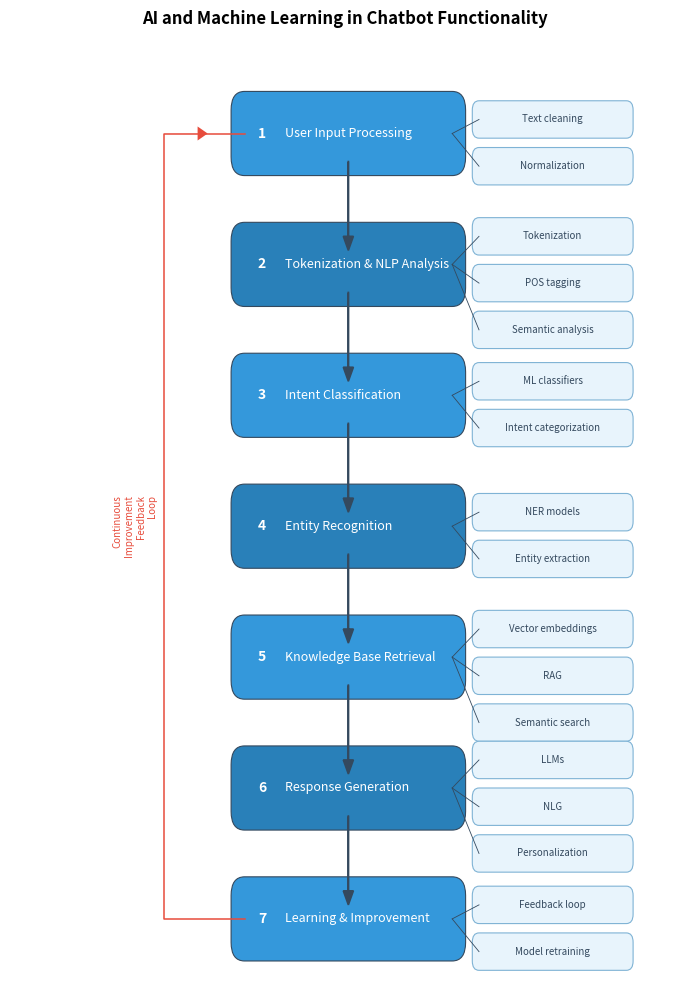

This chart was generated by the following Python code:
import matplotlib.pyplot as plt
import numpy as np
from matplotlib.patches import FancyBboxPatch

# Define the main process steps
steps = [
    "User Input Processing",
    "Tokenization & NLP Analysis",
    "Intent Classification",
    "Entity Recognition",
    "Knowledge Base Retrieval",
    "Response Generation",
    "Learning & Improvement"
]

# Define associated ML techniques for each step (displayed on the side)
ml_components = [
    ["Text cleaning","Normalization"],
    ["Tokenization","POS tagging","Semantic analysis"],
    ["ML classifiers","Intent categorization"],
    ["NER models","Entity extraction"],
    ["Vector embeddings","RAG","Semantic search"],
    ["LLMs","NLG","Personalization"],
    ["Feedback loop","Model retraining"]
]

# Create figure
fig,ax = plt.subplots(figsize=(7,10))
ax.set_xlim(0,10)
ax.set_ylim(0,10)
ax.axis('off')

# Colors
main_color = "#3498db"
secondary_color = "#2980b9"
text_color = "#ffffff"
line_color = "#34495e"
component_color = "#e8f4fc"
component_border = "#7fb3d5"

# Draw the main process steps (vertical flow)
box_width = 3.1
box_height = 0.5
main_x = 3.5
spacing = 1.4
y_positions = []

for i,step in enumerate(steps) :
    y_pos = 9 - i * spacing
    y_positions.append(y_pos)

    # Add main process box
    box = FancyBboxPatch(
        (main_x,y_pos - box_height / 2),
        box_width,box_height,
        boxstyle="round,pad=0.2",
        facecolor=main_color if i % 2 == 0 else secondary_color,
        edgecolor=line_color,
        linewidth=0.8
    )
    ax.add_patch(box)

    # Add step number and text
    ax.text(main_x + 0.2,y_pos,f"{i + 1}",
            fontsize=10,fontweight='bold',color=text_color,
            va='center')
    ax.text(main_x + 0.6,y_pos,step,
            fontsize=9,color=text_color,
            va='center')

    # Add ML components on the right side
    component_x = main_x + box_width + 0.4
    component_width = 2.2
    component_height = 0.2
    component_spacing = 0.5

    # Determine vertical positioning of components
    num_components = len(ml_components[i])
    total_height = num_components * component_height + (num_components - 1) * 0.1
    start_y = y_pos + total_height / 2 - component_height / 2

    for j,component in enumerate(ml_components[i]) :
        comp_y = start_y - j * component_spacing

        # Add component box
        comp_box = FancyBboxPatch(
            (component_x,comp_y - component_height / 2),
            component_width,component_height,
            boxstyle="round,pad=0.1",
            facecolor=component_color,
            edgecolor=component_border,
            linewidth=0.8
        )
        ax.add_patch(comp_box)

        # Add component text
        ax.text(component_x + component_width / 2,comp_y,component,
                fontsize=7,color=line_color,
                ha='center',va='center')

        # Add connecting line
        ax.plot([main_x + box_width,component_x],
                [y_pos,comp_y],
                color=line_color,linewidth=0.6,linestyle='-')

# Draw arrows between main steps
arrow_head_width = 0.15
arrow_head_length = 0.15
for i in range(len(steps) - 1) :
    ax.arrow(
        main_x + box_width / 2,y_positions[i] - box_height / 2 - 0.05,
        0,-spacing + box_height + 0.1,
        head_width=arrow_head_width,head_length=arrow_head_length,
        fc=line_color,ec=line_color,linewidth=1.2
    )

# Add feedback loop arrow (from bottom to top)
feedback_x = main_x - 1.2
ax.plot(
    [main_x,feedback_x,feedback_x,main_x],
    [y_positions[-1],y_positions[-1],y_positions[0],y_positions[0]],
    color="#e74c3c",linewidth=1.1,linestyle='-'
)
# Add arrowhead for feedback loop
ax.arrow(
    feedback_x,y_positions[0],
    0.5,0,
    head_width=arrow_head_width,head_length=arrow_head_length,
    fc="#e74c3c",ec="#e74c3c",linewidth=0
)
# Add feedback loop text
ax.text(
    feedback_x - 0.1,(y_positions[0] + y_positions[-1]) / 2,
    "Continuous\nImprovement\nFeedback\nLoop",
    fontsize=7,color="#e74c3c",ha='right',va='center',
    rotation=90
)

# Add title
plt.suptitle("AI and Machine Learning in Chatbot Functionality",
             fontsize=12,fontweight='bold',y=0.98)

# Adjust layout
plt.tight_layout()
plt.subplots_adjust(top=0.95)

plt.show()